pico-8 play session: no input (idle), after a click and taps of 🅾, ❎, 🅾+❎, 🅾 in the second before t = 0

[t = 1 s] idle ~1s (no d-pad/buttons)
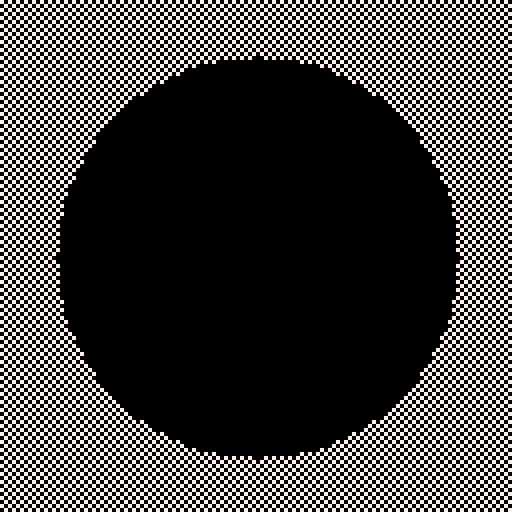

pico-8 cartridge
version 41
__lua__
function draw_inverse_shadow(x,y,r,c)
	local r2=r^2	
	for i=0,64 do
		for j=0,127 do
			local i2=i*2+j%2
			if ((x-i2)^2+(y-j)^2>r2) pset(i2,j,c)
		end
	end
end

cls()
draw_inverse_shadow(64,64,50,7)
__gfx__
00000000000000000000000000000000000000000000000000000000000000000000000000000000000000000000000000000000000000000000000000000000
00000000000000000000000000000000000000000000000000000000000000000000000000000000000000000000000000000000000000000000000000000000
00700700000000000000000000000000000000000000000000000000000000000000000000000000000000000000000000000000000000000000000000000000
00077000000000000000000000000000000000000000000000000000000000000000000000000000000000000000000000000000000000000000000000000000
00077000000000000000000000000000000000000000000000000000000000000000000000000000000000000000000000000000000000000000000000000000
00700700000000000000000000000000000000000000000000000000000000000000000000000000000000000000000000000000000000000000000000000000
